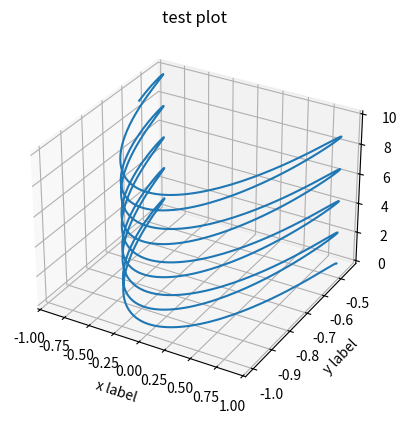

Python code for this plot:
import numpy as math
from scipy.integrate import odeint
import matplotlib.pyplot as plt

# work in standard units of meters, seconds, and radians

l = 1
m = 1
g = 9.81


# initialize length and mass of pendulum
# Lagrangian is given as T-V = 1/2m(l^2)(omega)^2 - mglcos(theta)
# Solving Euler-Lagrange, we get ml^2alpha = mglsin(theta), or alpha = gsin(theta)/l

def derivative(y, t, l, m):
    theta, omega = y
    # insert derivative as defined by Euler-Lagrange
    dydt = [omega, (g / l) * math.sin(theta)]
    return dydt


# give initial conditions for pendulum
theta_naught, omega_naught = 90, 0.001

# create an array of times for the process, followed by initial conditions
intervals = 1001
t = math.linspace(0, 10, intervals)
y_naught = math.array([theta_naught, omega_naught])

# create vector array y with theta and omega for at any time
solution = odeint(derivative, y_naught, t, args=(l, m))
x = []
y = []
# change to cartesian coordinates
for i in range(intervals):
    x.append(l * math.sin(solution[i][0]))
    y.append(l * math.cos(solution[i][0]))

ax = plt.figure().add_subplot(projection='3d')

plt.plot(x, y, t)
plt.xlabel('x label')
plt.ylabel('y label')

plt.title("test plot")


plt.show(block=True)
plt.interactive(False)

plt.show
